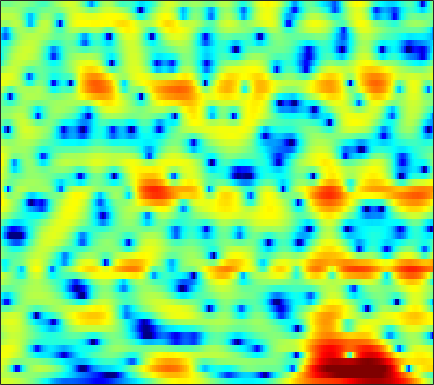

Values plotted in this chart, from the file beside it:
3.3547, 3.3806, 3.366, 3.307, 3.2311, 3.0847, 2.8844, 2.6993, 2.4135, 2.0795, 1.6877, 1.3595, 0.87251, 0.33854, -0.098877, -0.73171, -1.4193, -1.9723, -2.7641, -3.6271, -4.5482, -5.2798, -6.2965, -7.3483
2.225, 2.195, 2.072, 1.876, 1.696, 1.44, 1.192, 1.03, 0.8575, 0.7414, 0.6719, 0.641, 0.6108, 0.5702, 0.5247, 0.4277, 0.2858, 0.1427, -0.1013, -0.4054, -0.7658, -1.069, -1.513, -1.999
3.38, 2.695, 1.469, -0.2162, -1.896, -5.009, -10.01, -16.51, -15.27, -8.261, -4.521, -2.665, -0.9048, 0.3189, 0.9874, 1.62, 2.02, 2.197, 2.289, 2.239, 2.069, 1.872, 1.528, 1.09
3.998, 3.657, 3.083, 2.399, 1.839, 1.107, 0.4752, 0.127, -0.1402, -0.1807, -0.07583, 0.04726, 0.2013, 0.3062, 0.3394, 0.3068, 0.1857, 0.04213, -0.2061, -0.529, -0.9118, -1.24, -1.733, -2.298
4.66, 4.679, 4.602, 4.41, 4.198, 3.834, 3.387, 2.989, 2.382, 1.672, 0.8489, 0.1507, -0.9004, -2.057, -2.963, -4.143, -5.131, -5.632, -5.945, -5.999, -5.995, -6.063, -6.354, -6.988
4.03, 4.329, 4.587, 4.682, 4.644, 4.441, 4.074, 3.68, 2.979, 2.056, 0.8672, -0.2353, -2.044, -4.362, -6.555, -10.29, -14.44, -15.16, -12.26, -9.514, -7.729, -6.901, -6.281, -6.136
1.567, 2.152, 2.747, 3.138, 3.304, 3.363, 3.246, 3.047, 2.645, 2.097, 1.409, 0.8135, -0.0593, -0.9761, -1.649, -2.458, -3.096, -3.439, -3.711, -3.821, -3.819, -3.789, -3.748, -3.725
0.5857, 1.234, 1.918, 2.406, 2.654, 2.827, 2.839, 2.747, 2.513, 2.153, 1.693, 1.296, 0.7112, 0.08198, -0.3981, -1.033, -1.638, -2.063, -2.572, -3.018, -3.392, -3.606, -3.811, -3.894
1.635, 2.154, 2.707, 3.091, 3.28, 3.394, 3.351, 3.221, 2.912, 2.463, 1.895, 1.398, 0.6575, -0.1464, -0.7736, -1.631, -2.489, -3.122, -3.981, -4.869, -5.796, -6.528, -7.46, -8.128
2.769, 3.181, 3.617, 3.903, 4.017, 4.028, 3.878, 3.648, 3.175, 2.491, 1.579, 0.7409, -0.5766, -2.09, -3.301, -4.87, -6.109, -6.722, -7.17, -7.499, -8.128, -9.007, -11, -14.59
2.086, 2.406, 2.751, 3.006, 3.143, 3.223, 3.166, 3.017, 2.638, 2.006, 1.046, 0.05561, -1.722, -4.231, -6.848, -12.21, -21.77, -17.2, -10.88, -7.716, -5.933, -5.114, -4.409, -3.867
-1.69, -1.766, -1.753, -1.493, -1.136, -0.523, 0.09565, 0.4854, 0.8391, 0.9678, 0.839, 0.5754, 0.02618, -0.7009, -1.276, -1.957, -2.344, -2.366, -2.059, -1.539, -0.9639, -0.5489, -0.04776, 0.3684
-7.641, -10.15, -15, -15.22, -11.13, -6.933, -4.127, -2.609, -1.137, -0.1263, 0.5541, 0.8976, 1.178, 1.316, 1.361, 1.384, 1.413, 1.434, 1.485, 1.553, 1.614, 1.651, 1.672, 1.651
-4.916, -5.867, -6.825, -6.824, -6.094, -4.644, -3.159, -2.158, -1.011, -0.09299, 0.6292, 1.056, 1.497, 1.824, 1.995, 2.153, 2.232, 2.247, 2.218, 2.129, 1.978, 1.812, 1.526, 1.171
-0.5399, -0.8534, -1.169, -1.333, -1.327, -1.154, -0.8597, -0.5958, -0.2009, 0.2171, 0.6241, 0.9105, 1.254, 1.55, 1.726, 1.883, 1.935, 1.923, 1.815, 1.601, 1.294, 1.006, 0.5316, -0.03152
2.054, 1.62, 1.101, 0.6524, 0.341, -0.02432, -0.3013, -0.4408, -0.5304, -0.4639, -0.2063, 0.09532, 0.5833, 1.069, 1.385, 1.688, 1.816, 1.781, 1.539, 1.117, 0.5429, 0.04828, -0.6392, -1.335
3.428, 2.656, 1.794, 1.125, 0.6592, -0.08988, -1.094, -2.041, -3.48, -4.523, -4.043, -2.721, -0.6945, 1.002, 1.963, 2.792, 3.151, 3.085, 2.607, 1.65, 0.1957, -1.167, -3.141, -4.753
-1.006, -3.561, -4.367, -2.769, -1.655, -1.022, -1.4, -2.379, -4.689, -7.729, -6.831, -3.646, -0.105, 2.356, 3.612, 4.646, 5.066, 4.989, 4.385, 3.128, 1.07, -1.161, -5.258, -10.74
-2.621, -4.555, -5.137, -3.893, -2.901, -1.88, -1.282, -1.055, -0.8217, -0.4862, 0.06846, 0.6881, 1.619, 2.511, 3.075, 3.642, 3.882, 3.854, 3.49, 2.783, 1.776, 0.8312, -0.5056, -1.746
0.551, -0.2202, -1.016, -1.466, -1.628, -1.716, -1.632, -1.483, -1.215, -0.795, -0.2646, 0.1761, 0.8096, 1.448, 1.879, 2.355, 2.674, 2.792, 2.768, 2.541, 2.118, 1.671, 0.8957, -0.02045
0.03673, -0.8269, -1.925, -2.9, -3.493, -4.096, -4.431, -4.464, -4.232, -3.715, -2.938, -2.261, -1.287, -0.3027, 0.3893, 1.201, 1.876, 2.272, 2.646, 2.832, 2.835, 2.732, 2.422, 1.946
-2.495, -3.9, -5.877, -7.899, -9.286, -10.79, -11.87, -12.32, -12.15, -10.96, -8.977, -7.277, -5.069, -3.121, -1.843, -0.38, 0.8127, 1.535, 2.314, 2.885, 3.259, 3.427, 3.52, 3.441
-5.278, -7.585, -11.49, -16.97, -22.09, -24.62, -23.19, -24.21, -32.06, -25.73, -16.39, -12.33, -8.405, -5.521, -3.805, -1.942, -0.4411, 0.4911, 1.516, 2.324, 2.948, 3.297, 3.649, 3.856
-4.402, -6.19, -8.966, -12.04, -14.05, -15.42, -15.4, -14.89, -14.02, -12.54, -10.62, -9.025, -6.96, -5.139, -3.91, -2.485, -1.252, -0.4338, 0.5136, 1.332, 2.039, 2.509, 3.021, 3.443
-0.915, -1.798, -3.028, -4.231, -5.012, -5.807, -6.328, -6.495, -6.509, -6.266, -5.84, -5.446, -4.828, -4.176, -3.675, -3, -2.342, -1.849, -1.176, -0.4545, 0.279, 0.854, 1.583, 2.27
2.382, 1.847, 1.067, 0.2865, -0.3091, -1.064, -1.751, -2.237, -2.801, -3.331, -3.798, -4.117, -4.523, -4.82, -5.015, -5.159, -5.196, -5.111, -4.793, -4.186, -3.273, -2.442, -1.168, 0.08741
4.703, 4.186, 3.426, 2.635, 2.018, 1.162, 0.275, -0.4458, -1.493, -2.687, -4.048, -5.151, -6.677, -8.135, -9.021, -9.984, -10.8, -11.55, -12.78, -13.3, -11.18, -8.648, -5.497, -2.891
5.847, 5.084, 4.089, 3.142, 2.523, 1.753, 0.9593, 0.2806, -0.8779, -2.4, -4.529, -6.664, -10.74, -17.13, -21.55, -17.45, -14.58, -14.11, -15.08, -16.11, -13.11, -9.912, -6.168, -3.513
5.767, 4.126, 2.015, 0.5748, 0.2923, 0.6403, 1.085, 1.241, 1.048, 0.359, -0.8614, -2.104, -4.106, -6.093, -6.957, -6.859, -6.009, -5.32, -4.516, -3.754, -2.878, -2.205, -1.389, -0.7329
3.878, 0.8997, -5.203, -14.7, -8.371, -2.83, -0.1115, 1.035, 1.915, 2.227, 2.189, 1.981, 1.646, 1.293, 1.117, 0.9833, 0.9791, 1.045, 1.155, 1.23, 1.172, 1.078, 0.6271, -0.1855
3.398, 2.095, 0.4999, -0.5816, -0.9143, -0.8154, -0.388, -0.006867, 0.4498, 0.8275, 1.095, 1.23, 1.314, 1.355, 1.344, 1.31, 1.258, 1.185, 1.048, 0.8385, 0.521, 0.1682, -0.4431, -1.37
3.681, 2.793, 1.568, 0.4365, -0.302, -1.018, -1.38, -1.378, -1.125, -0.6697, -0.1836, 0.159, 0.5011, 0.718, 0.7925, 0.8058, 0.7276, 0.6247, 0.4493, 0.2458, 0.03763, -0.1656, -0.4375, -0.7756
4.457, 3.392, 1.647, -0.4664, -2.336, -4.938, -6.633, -6.32, -4.508, -2.621, -1.162, -0.3696, 0.333, 0.673, 0.7216, 0.5709, 0.2373, -0.0756, -0.4796, -0.7542, -0.8105, -0.7128, -0.4649, -0.135
5.376, 4.298, 2.475, 0.0565, -2.312, -6.381, -10.03, -8.75, -5.079, -2.39, -0.6634, 0.1363, 0.7132, 0.7682, 0.5138, -0.2641, -1.528, -2.774, -4.692, -6.166, -6.001, -4.79, -2.936, -1.299
4.895, 4.206, 3.171, 2.03, 1.193, 0.2327, -0.3498, -0.4658, -0.2517, 0.1663, 0.5442, 0.7138, 0.674, 0.2888, -0.2747, -1.461, -3.302, -5.279, -9.157, -14.49, -13.24, -9.37, -5.699, -3.334
3.486, 3.094, 2.56, 2.066, 1.751, 1.417, 1.227, 1.163, 1.168, 1.206, 1.206, 1.15, 0.9405, 0.5481, 0.1021, -0.6664, -1.631, -2.428, -3.436, -4.146, -4.34, -4.117, -3.597, -2.998
1.7, 1.311, 0.8707, 0.6207, 0.5666, 0.6778, 0.9271, 1.161, 1.464, 1.714, 1.877, 1.913, 1.862, 1.67, 1.444, 1.032, 0.5438, 0.1502, -0.3688, -0.8525, -1.272, -1.567, -1.941, -2.353
-0.9093, -1.992, -3.236, -3.642, -3.178, -1.905, -0.5125, 0.4219, 1.431, 2.17, 2.661, 2.881, 2.998, 2.948, 2.829, 2.569, 2.229, 1.935, 1.497, 1.014, 0.4714, -0.02191, -0.7978, -1.808
-3.045, -5.751, -12.33, -22.55, -10.91, -4.886, -1.571, 0.07491, 1.628, 2.632, 3.216, 3.448, 3.508, 3.362, 3.147, 2.802, 2.418, 2.141, 1.798, 1.466, 1.079, 0.7185, 0.0468, -0.9331
-0.7298, -1.446, -2.21, -2.318, -1.836, -0.6594, 0.602, 1.429, 2.302, 2.839, 3.036, 2.96, 2.576, 1.906, 1.212, 0.1951, -0.7251, -1.133, -1.192, -0.8247, -0.3602, -0.07316, 0.05159, -0.1371
0.4905, 0.5581, 0.6732, 0.8467, 1.07, 1.435, 1.848, 2.152, 2.423, 2.497, 2.303, 1.911, 1.023, -0.4452, -2.046, -5.226, -10.32, -14.79, -10.75, -5.94, -3.062, -1.677, -0.47, 0.2019
-0.1774, -0.01322, 0.08217, 0.1793, 0.2971, 0.5181, 0.8468, 1.104, 1.381, 1.514, 1.408, 1.142, 0.4589, -0.6292, -1.734, -3.565, -5.434, -6.218, -5.655, -3.958, -2.295, -1.284, -0.2273, 0.494
-1.158, -1.583, -2.37, -3.091, -3.363, -3.021, -2.113, -1.326, -0.3269, 0.4151, 0.8477, 0.9928, 0.9421, 0.6883, 0.412, -0.01633, -0.3844, -0.5566, -0.5771, -0.3922, -0.1097, 0.1608, 0.4503, 0.7084
-0.6601, -2.067, -4.991, -10.35, -18.46, -12.54, -6.075, -3.366, -1.081, 0.3164, 1.171, 1.537, 1.818, 1.906, 1.9, 1.844, 1.746, 1.649, 1.485, 1.244, 0.9717, 0.7192, 0.3515, 0.02886
2.412, 1.536, 0.0702, -1.462, -2.199, -2.002, -0.9415, -0.06301, 0.8716, 1.407, 1.599, 1.586, 1.494, 1.442, 1.471, 1.612, 1.753, 1.79, 1.629, 1.166, 0.3248, -0.6333, -2.203, -3.976
4.485, 4.289, 3.943, 3.567, 3.329, 3.064, 2.816, 2.568, 2.029, 1.131, -0.2745, -1.631, -3.646, -4.696, -4.176, -2.569, -1.101, -0.3886, -0.0003605, -0.2484, -1.249, -2.55, -5.303, -10.12
3.706, 3.85, 3.975, 4.013, 3.963, 3.746, 3.351, 2.882, 1.933, 0.4839, -1.702, -4.057, -8.686, -13.04, -10.17, -5.725, -3.118, -1.952, -1.158, -1.042, -1.437, -1.986, -2.978, -4.002
0.5818, 1.179, 1.886, 2.433, 2.707, 2.893, 2.84, 2.64, 2.151, 1.407, 0.4577, -0.3211, -1.275, -1.831, -1.883, -1.644, -1.272, -1.055, -0.9574, -1.115, -1.474, -1.838, -2.364, -2.788
-3.602, -2.083, -0.482, 0.7074, 1.374, 2.03, 2.432, 2.582, 2.62, 2.494, 2.248, 2.007, 1.663, 1.329, 1.105, 0.8024, 0.4562, 0.1208, -0.4401, -1.177, -2.079, -2.841, -3.892, -4.759
-5.181, -3.48, -1.711, -0.3349, 0.4961, 1.382, 2.067, 2.454, 2.822, 3.037, 3.12, 3.098, 2.981, 2.745, 2.493, 2.066, 1.483, 0.9217, -0.03825, -1.292, -2.933, -4.541, -7.351, -11.25
-4.117, -3.362, -2.336, -1.317, -0.5756, 0.3428, 1.165, 1.709, 2.3, 2.74, 3.028, 3.152, 3.187, 3.082, 2.901, 2.523, 1.976, 1.442, 0.5228, -0.6748, -2.221, -3.67, -6.001, -8.658
-4.839, -4.804, -4.417, -3.631, -2.82, -1.603, -0.4306, 0.3494, 1.222, 1.885, 2.344, 2.572, 2.729, 2.756, 2.697, 2.493, 2.167, 1.833, 1.267, 0.5522, -0.3093, -0.9917, -1.917, -2.708
-7.829, -9.91, -11.81, -9.652, -6.99, -4.019, -1.858, -0.6689, 0.4887, 1.25, 1.711, 1.907, 2.051, 2.106, 2.128, 2.147, 2.123, 2.061, 1.897, 1.621, 1.233, 0.8778, 0.3375, -0.2188
-5.146, -7.238, -9.128, -7.331, -4.976, -2.338, -0.5113, 0.4225, 1.152, 1.407, 1.292, 1.037, 0.6387, 0.383, 0.4066, 0.7809, 1.354, 1.785, 2.218, 2.42, 2.368, 2.123, 1.566, 0.7419
1.437, 1.113, 0.9233, 1.107, 1.413, 1.885, 2.248, 2.334, 2.1, 1.364, -0.0144, -1.576, -4.58, -7.937, -8.021, -4.692, -1.634, 0.00655, 1.479, 2.306, 2.582, 2.469, 1.873, 0.6855
2.539, 2.481, 2.423, 2.403, 2.395, 2.334, 2.16, 1.891, 1.298, 0.3214, -1.161, -2.689, -5.287, -7.729, -7.878, -5.632, -3.149, -1.724, -0.3418, 0.5178, 0.9287, 0.9977, 0.7421, 0.1075
1.24, 1.244, 1.236, 1.206, 1.187, 1.144, 1.029, 0.8835, 0.5692, 0.09469, -0.5218, -1.051, -1.742, -2.245, -2.395, -2.327, -1.998, -1.695, -1.302, -0.9631, -0.6721, -0.5141, -0.3566, -0.2621
-0.3636, -0.4732, -0.585, -0.5915, -0.5073, -0.2785, 0.0123, 0.2261, 0.4243, 0.5005, 0.4306, 0.2951, 0.01365, -0.3538, -0.6599, -1.112, -1.602, -1.942, -2.338, -2.54, -2.432, -2.152, -1.54, -0.7975
